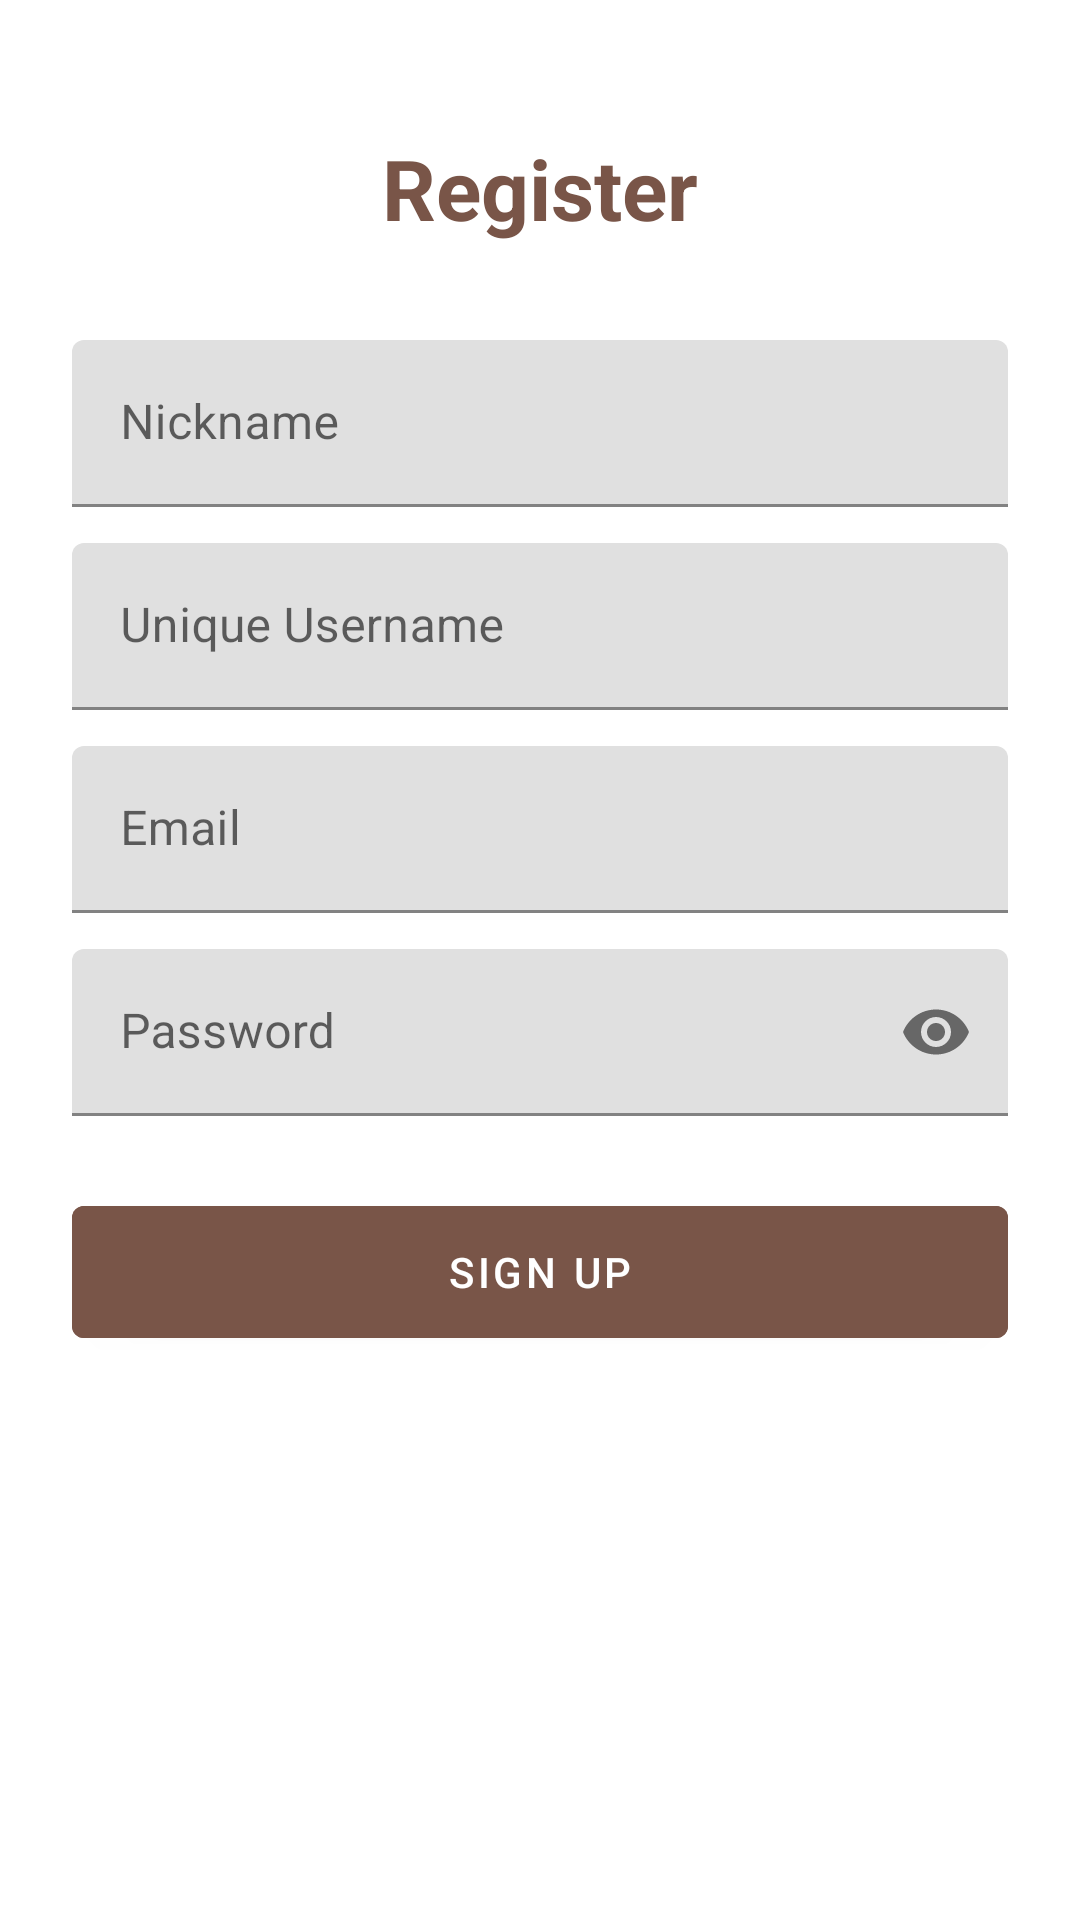

Android layout source for this screen:
<!-- AndroidManifest.xml: application theme Theme.ThriftTime -->
<!-- res/layout/activity_register.xml -->
<?xml version="1.0" encoding="utf-8"?>
<ScrollView xmlns:android="http://schemas.android.com/apk/res/android"
    xmlns:app="http://schemas.android.com/apk/res-auto"
    android:layout_width="match_parent"
    android:layout_height="match_parent"
    android:background="@android:color/white"
    android:padding="24dp">

    <LinearLayout
        android:layout_width="match_parent"
        android:layout_height="wrap_content"
        android:orientation="vertical"
        android:gravity="center">

        <TextView
            android:layout_width="wrap_content"
            android:layout_height="wrap_content"
            android:layout_marginTop="20dp"
            android:layout_marginBottom="32dp"
            android:text="Register"
            android:textSize="28sp"
            android:textStyle="bold"
            android:textColor="@color/brown_500" />

        <com.google.android.material.textfield.TextInputLayout
            android:layout_width="match_parent"
            android:layout_height="wrap_content"
            android:layout_marginBottom="12dp">
            <com.google.android.material.textfield.TextInputEditText
                android:id="@+id/editTextNickname"
                android:layout_width="match_parent"
                android:layout_height="wrap_content"
                android:hint="Nickname" />
        </com.google.android.material.textfield.TextInputLayout>

        <com.google.android.material.textfield.TextInputLayout
            android:layout_width="match_parent"
            android:layout_height="wrap_content"
            android:layout_marginBottom="12dp"
            app:prefixText="@">
            <com.google.android.material.textfield.TextInputEditText
                android:id="@+id/editTextUsername"
                android:layout_width="match_parent"
                android:layout_height="wrap_content"
                android:hint="Unique Username" />
        </com.google.android.material.textfield.TextInputLayout>

        <com.google.android.material.textfield.TextInputLayout
            android:layout_width="match_parent"
            android:layout_height="wrap_content"
            android:layout_marginBottom="12dp">
            <com.google.android.material.textfield.TextInputEditText
                android:id="@+id/registerEmail"
                android:layout_width="match_parent"
                android:layout_height="wrap_content"
                android:hint="Email" />
        </com.google.android.material.textfield.TextInputLayout>

        <com.google.android.material.textfield.TextInputLayout
            android:layout_width="match_parent"
            android:layout_height="wrap_content"
            android:layout_marginBottom="24dp"
            app:passwordToggleEnabled="true">
            <com.google.android.material.textfield.TextInputEditText
                android:id="@+id/registerPassword"
                android:layout_width="match_parent"
                android:layout_height="wrap_content"
                android:hint="Password"
                android:inputType="textPassword" />
        </com.google.android.material.textfield.TextInputLayout>

        <Button
            android:id="@+id/btnDoRegister"
            android:layout_width="match_parent"
            android:layout_height="56dp"
            android:text="Sign Up"
            android:backgroundTint="@color/brown_500" />

        <ProgressBar
            android:id="@+id/progressBarRegister"
            android:layout_width="wrap_content"
            android:layout_height="wrap_content"
            android:layout_marginTop="16dp"
            android:visibility="gone" />
    </LinearLayout>
</ScrollView>
<!-- resources referenced by this layout -->
<resources>
  <color name="brown_500">#795548</color>
  <style name="Theme.ThriftTime" parent="Theme.MaterialComponents.DayNight.NoActionBar">
          <item name="colorPrimary">@color/brown_500</item>
          <item name="colorPrimaryVariant">@color/brown_700</item>
          <item name="colorOnPrimary">@color/white</item>
          <item name="colorSecondary">@color/clay_200</item>
          <item name="colorSecondaryVariant">@color/brown_700</item>
          <item name="colorOnSecondary">@color/black</item>
  
          <item name="android:statusBarColor">?attr/colorPrimaryVariant</item>
      </style>
  <color name="brown_700">#5D4037</color>
  <color name="white">#FFFFFF</color>
  <color name="clay_200">#BCAAA4</color>
  <color name="black">#000000</color>
</resources>
